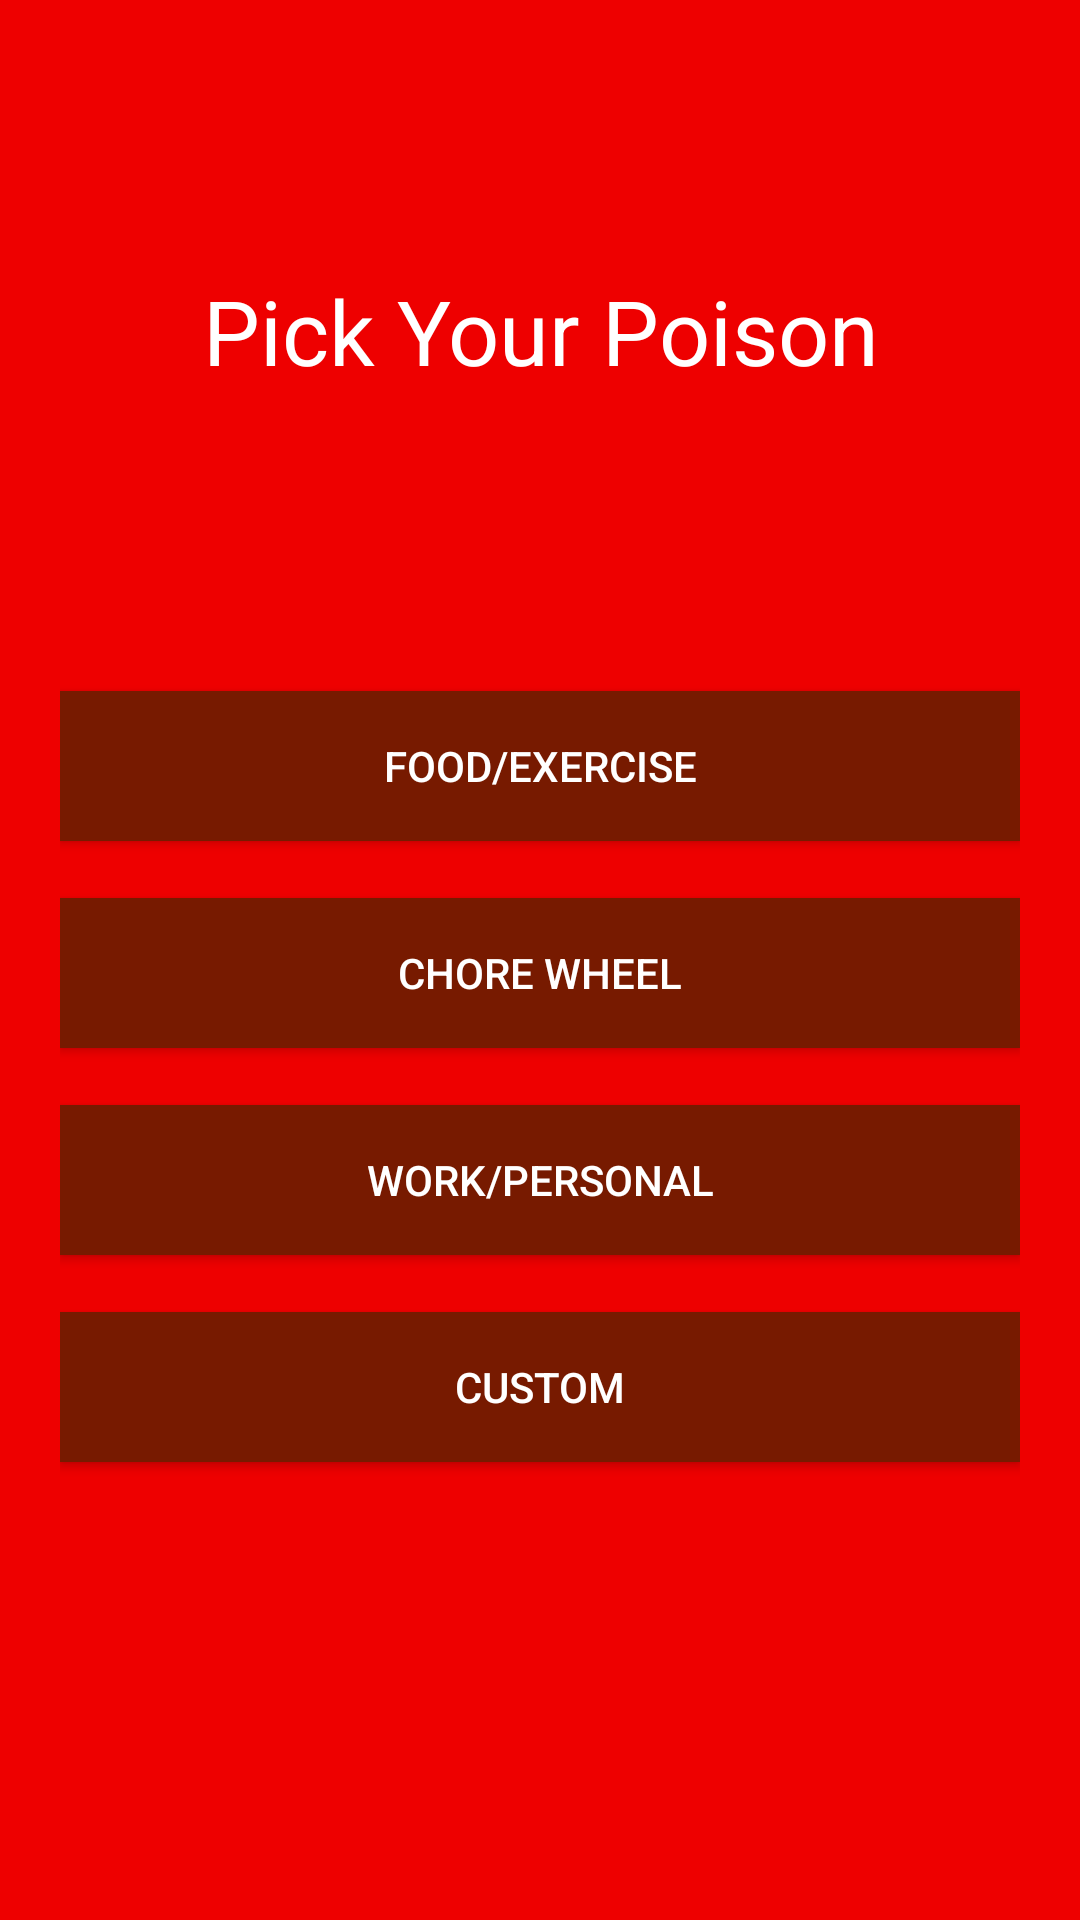

Reconstruct the res/layout file that produces this screen, plus the resources it refers to.
<!-- AndroidManifest.xml: application theme AppTheme -->
<!-- res/layout/activity_choice.xml -->
<?xml version="1.0" encoding="utf-8"?>
<LinearLayout
    xmlns:android="http://schemas.android.com/apk/res/android"
    xmlns:tools="http://schemas.android.com/tools"
    tools:context=".ChoiceActivity"
        android:layout_width="match_parent"
        android:layout_height="match_parent"
        android:orientation="vertical"
        android:background="@color/backgroundColor"
        android:paddingTop="90dp"
        android:paddingLeft="20dp"
        android:paddingRight="20dp">

        <TextView
            android:layout_width="match_parent"
            android:layout_height="wrap_content"
            android:text="@string/poison"
            android:gravity="center"
            android:textSize="30sp"
            android:textColor="@color/textColor" />

        <TextView
            android:layout_width="match_parent"
            android:layout_height="100dp" />

        <Button
            android:id="@+id/active"
            android:textColor="@color/textColor"
            android:background="@color/buttonColor"
            android:layout_width="match_parent"
            android:layout_height="50dp"
            android:text="@string/active"/>
        <TextView
            android:layout_width="match_parent"
            android:layout_height="wrap_content"
            />
        <Button
            android:id="@+id/chore"
            android:textColor="@color/textColor"
            android:background="@color/buttonColor"
            android:layout_width="match_parent"
            android:layout_height="50dp"
            android:text="@string/chores"/>
    <TextView
        android:layout_width="match_parent"
        android:layout_height="wrap_content"
        />
    <Button
        android:id="@+id/work"
        android:textColor="@color/textColor"
        android:background="@color/buttonColor"
        android:layout_width="match_parent"
        android:layout_height="50dp"
        android:text="@string/work"/>
    <TextView
        android:layout_width="match_parent"
        android:layout_height="wrap_content"
        />
    <Button
        android:id="@+id/customButton"
        android:textColor="@color/textColor"
        android:background="@color/buttonColor"
        android:layout_width="match_parent"
        android:layout_height="50dp"
        android:text="@string/custom"
        />
    </LinearLayout>
<!-- resources referenced by this layout -->
<resources>
  <color name="backgroundColor">#E00</color>
  <color name="buttonColor">#771A00</color>
  <color name="textColor">#FFF</color>
  <string name="active">Food/Exercise</string>
  <string name="chores">Chore Wheel</string>
  <string name="custom">Custom</string>
  <string name="poison">Pick Your Poison</string>
  <string name="work">Work/Personal</string>
  <style name="AppTheme" parent="Theme.AppCompat.Light.DarkActionBar">
          
          <item name="colorPrimary">@color/colorPrimary</item>
          <item name="colorPrimaryDark">@color/colorPrimaryDark</item>
          <item name="colorAccent">@color/colorAccent</item>
      </style>
  <color name="colorPrimary">#0D1E7C</color>
  <color name="colorPrimaryDark">#135DC5</color>
  <color name="colorAccent">#C62AAA</color>
</resources>
